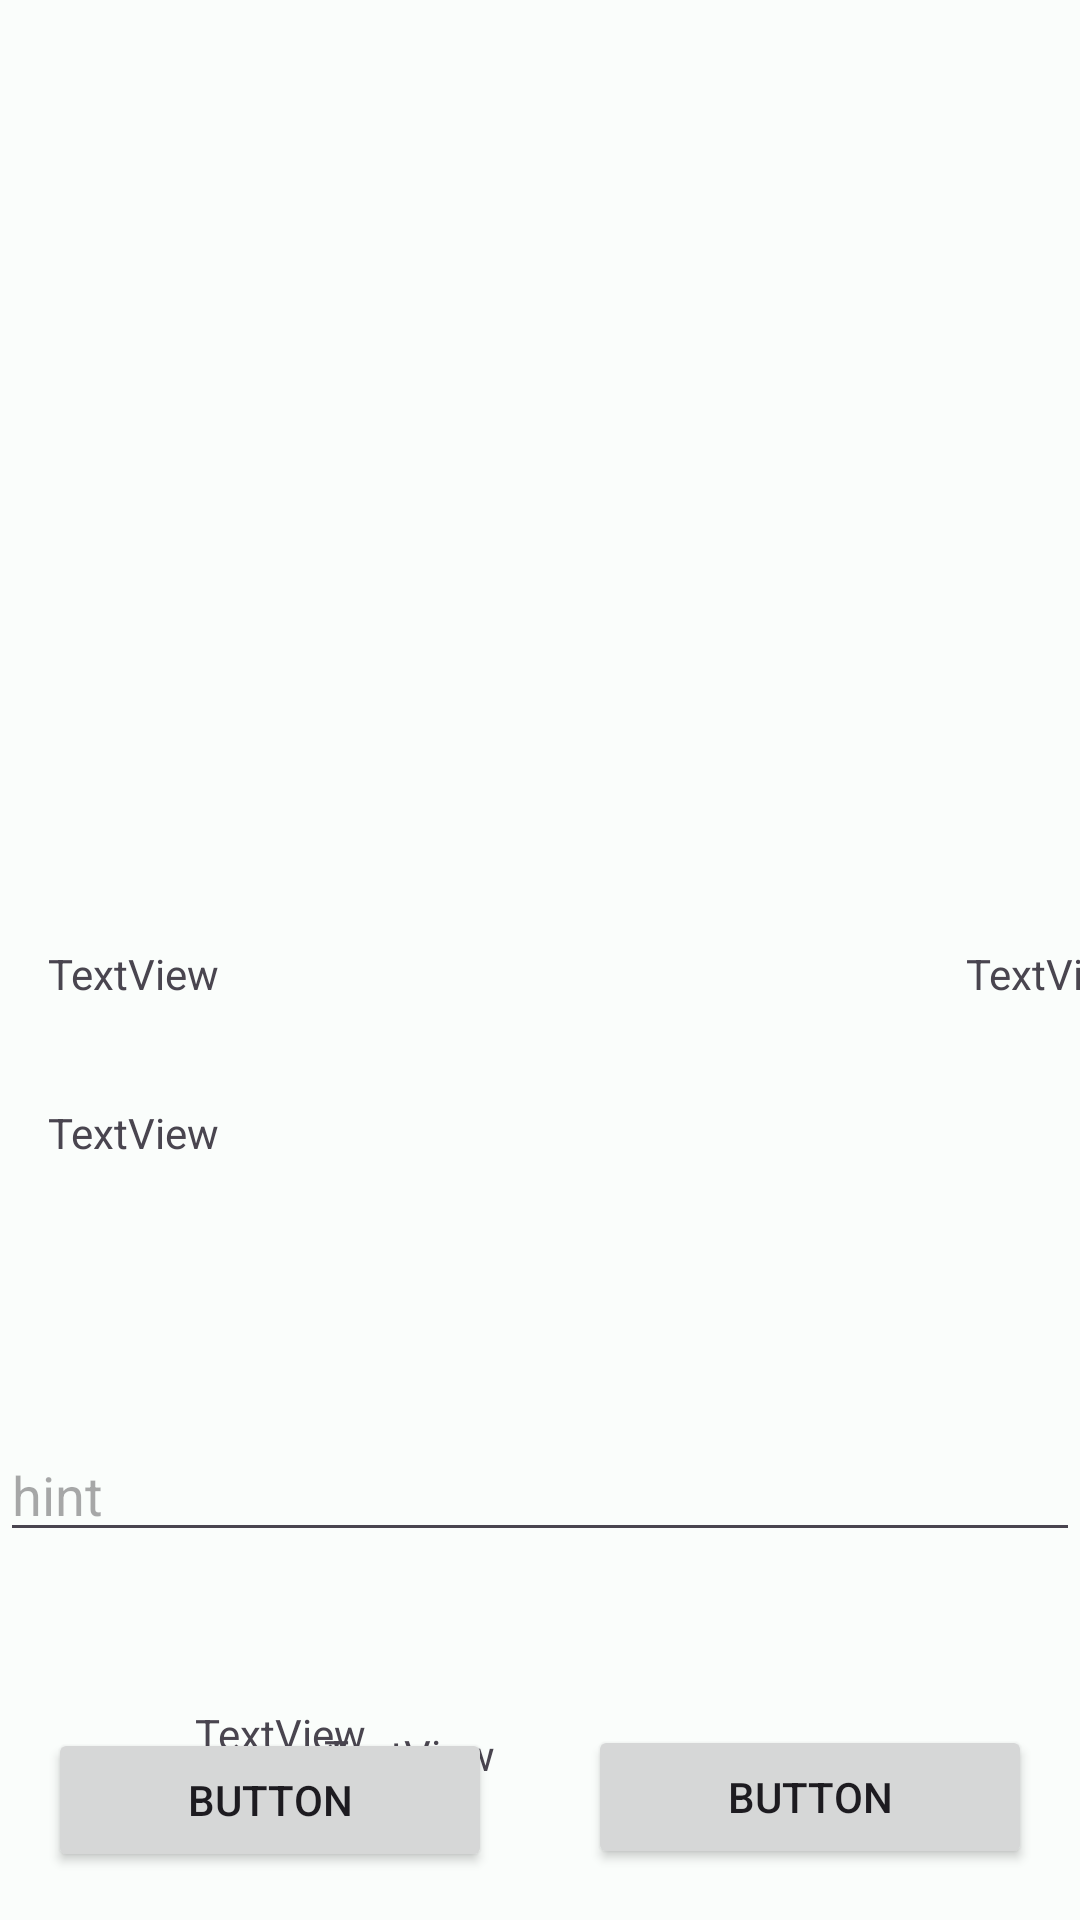

Write the Android layout XML for this screen, with the resource values it uses.
<!-- AndroidManifest.xml: application theme Theme.ReserveIt -->
<!-- res/layout/fragment_reservation_details.xml -->
<?xml version="1.0" encoding="utf-8"?>
<androidx.constraintlayout.widget.ConstraintLayout
    xmlns:android="http://schemas.android.com/apk/res/android"
    xmlns:app="http://schemas.android.com/apk/res-auto"
    xmlns:tools="http://schemas.android.com/tools"
    android:layout_width="match_parent"
    android:layout_height="match_parent"
    tools:context=".screens.reservationDetails.reservation_details_Fragment">


    <ImageView
        android:id="@+id/imageView4"
        android:layout_width="0dp"
        android:layout_height="253dp"
        android:layout_marginTop="4dp"
        app:layout_constraintEnd_toEndOf="parent"
        app:layout_constraintStart_toStartOf="parent"
        app:layout_constraintTop_toTopOf="parent"
        tools:src="@tools:sample/backgrounds/scenic" />

    <TextView
        android:id="@+id/textView14"
        android:layout_width="wrap_content"
        android:layout_height="wrap_content"
        android:layout_marginTop="58dp"
        android:layout_marginEnd="195dp"
        android:text="TextView"
        app:layout_constraintEnd_toEndOf="parent"
        app:layout_constraintTop_toBottomOf="@+id/textInputEditText" />

    <TextView
        android:id="@+id/textView18"
        android:layout_width="wrap_content"
        android:layout_height="wrap_content"
        android:layout_marginStart="16dp"
        android:layout_marginTop="34dp"
        android:text="TextView"
        app:layout_constraintStart_toStartOf="parent"
        app:layout_constraintTop_toBottomOf="@+id/textView21"
        tools:ignore="MissingConstraints" />

    <TextView
        android:id="@+id/textView19"
        android:layout_width="wrap_content"
        android:layout_height="wrap_content"
        android:layout_marginStart="65dp"
        android:layout_marginTop="51dp"
        android:text="TextView"
        app:layout_constraintStart_toStartOf="parent"
        app:layout_constraintTop_toBottomOf="@+id/textInputEditText" />

    <TextView
        android:id="@+id/textView20"
        android:layout_width="wrap_content"
        android:layout_height="wrap_content"
        android:layout_marginStart="249dp"
        android:layout_marginTop="58dp"
        android:text="TextView"
        app:layout_constraintStart_toEndOf="@+id/textView21"
        app:layout_constraintTop_toBottomOf="@+id/imageView4" />

    <com.google.android.material.textfield.TextInputLayout
        android:layout_width="match_parent"
        android:layout_height="wrap_content">

    </com.google.android.material.textfield.TextInputLayout>

    <TextView
        android:id="@+id/textView21"
        android:layout_width="wrap_content"
        android:layout_height="wrap_content"
        android:layout_marginStart="16dp"
        android:layout_marginTop="58dp"
        android:text="TextView"
        app:layout_constraintStart_toStartOf="parent"
        app:layout_constraintTop_toBottomOf="@+id/imageView4" />

    <com.google.android.material.textfield.TextInputEditText
        android:id="@+id/textInputEditText"
        android:layout_width="match_parent"
        android:layout_height="wrap_content"
        android:layout_marginTop="89dp"
        android:hint="hint"
        app:layout_constraintStart_toStartOf="parent"
        app:layout_constraintTop_toBottomOf="@+id/textView18" />

    <Button
        android:id="@+id/cancel_action"
        android:layout_width="0dp"
        android:layout_height="wrap_content"
        android:layout_marginStart="16dp"
        android:layout_marginEnd="16dp"
        android:layout_marginBottom="16dp"
        android:text="Button"
        app:layout_constraintBottom_toBottomOf="parent"
        app:layout_constraintEnd_toStartOf="@+id/book_action"
        app:layout_constraintStart_toStartOf="parent" />

    <Button
        android:id="@+id/book_action"
        android:layout_width="0dp"
        android:layout_height="wrap_content"
        android:layout_marginStart="16dp"
        android:layout_marginEnd="16dp"
        android:layout_marginBottom="17dp"
        android:text="Button"
        app:layout_constraintBottom_toBottomOf="parent"
        app:layout_constraintEnd_toEndOf="parent"
        app:layout_constraintStart_toEndOf="@+id/cancel_action" />

</androidx.constraintlayout.widget.ConstraintLayout>
<!-- resources referenced by this layout -->
<resources>
  <style name="Theme.ReserveIt" parent="Base.Theme.ReserveIt" />
  <style name="Base.Theme.ReserveIt" parent="Theme.Material3.DayNight.NoActionBar">
          <item name="colorPrimary">@color/md_theme_light_primary</item>
          <item name="colorOnPrimary">@color/md_theme_light_onPrimary</item>
          <item name="colorPrimaryContainer">@color/md_theme_light_primaryContainer</item>
          <item name="colorOnPrimaryContainer">@color/md_theme_light_onPrimaryContainer</item>
          <item name="colorSecondary">@color/md_theme_light_secondary</item>
          <item name="colorOnSecondary">@color/md_theme_light_onSecondary</item>
          <item name="colorSecondaryContainer">@color/md_theme_light_secondaryContainer</item>
          <item name="colorOnSecondaryContainer">@color/md_theme_light_onSecondaryContainer</item>
          <item name="colorTertiary">@color/md_theme_light_tertiary</item>
          <item name="colorOnTertiary">@color/md_theme_light_onTertiary</item>
          <item name="colorTertiaryContainer">@color/md_theme_light_tertiaryContainer</item>
          <item name="colorOnTertiaryContainer">@color/md_theme_light_onTertiaryContainer</item>
          <item name="colorError">@color/md_theme_light_error</item>
          <item name="colorErrorContainer">@color/md_theme_light_errorContainer</item>
          <item name="colorOnError">@color/md_theme_light_onError</item>
          <item name="colorOnErrorContainer">@color/md_theme_light_onErrorContainer</item>
          <item name="android:colorBackground">@color/md_theme_light_background</item>
          <item name="colorOnBackground">@color/md_theme_light_onBackground</item>
          <item name="colorSurface">@color/md_theme_light_surface</item>
          <item name="colorOnSurface">@color/md_theme_light_onSurface</item>
          <item name="colorSurfaceVariant">@color/md_theme_light_surfaceVariant</item>
          <item name="colorOnSurfaceVariant">@color/md_theme_light_onSurfaceVariant</item>
          <item name="colorOutline">@color/md_theme_light_outline</item>
          <item name="colorOnSurfaceInverse">@color/md_theme_light_inverseOnSurface</item>
          <item name="colorSurfaceInverse">@color/md_theme_light_inverseSurface</item>
          <item name="colorPrimaryInverse">@color/md_theme_light_inversePrimary</item>
  
      </style>
  <color name="md_theme_light_primary">#006A60</color>
  <color name="md_theme_light_onPrimary">#FFFFFF</color>
  <color name="md_theme_light_primaryContainer">#74F8E6</color>
  <color name="md_theme_light_onPrimaryContainer">#00201C</color>
  <color name="md_theme_light_secondary">#AB3426</color>
  <color name="md_theme_light_onSecondary">#FFFFFF</color>
  <color name="md_theme_light_secondaryContainer">#FFDAD4</color>
  <color name="md_theme_light_onSecondaryContainer">#410000</color>
  <color name="md_theme_light_tertiary">#466179</color>
  <color name="md_theme_light_onTertiary">#FFFFFF</color>
  <color name="md_theme_light_tertiaryContainer">#CCE5FF</color>
  <color name="md_theme_light_onTertiaryContainer">#001D31</color>
  <color name="md_theme_light_error">#BA1A1A</color>
  <color name="md_theme_light_errorContainer">#FFDAD6</color>
  <color name="md_theme_light_onError">#FFFFFF</color>
  <color name="md_theme_light_onErrorContainer">#410002</color>
  <color name="md_theme_light_background">#FAFDFB</color>
  <color name="md_theme_light_onBackground">#191C1B</color>
  <color name="md_theme_light_surface">#FAFDFB</color>
  <color name="md_theme_light_onSurface">#191C1B</color>
  <color name="md_theme_light_surfaceVariant">#DAE5E2</color>
  <color name="md_theme_light_onSurfaceVariant">#3F4947</color>
  <color name="md_theme_light_outline">#6F7977</color>
  <color name="md_theme_light_inverseOnSurface">#EFF1EF</color>
  <color name="md_theme_light_inverseSurface">#2D3130</color>
  <color name="md_theme_light_inversePrimary">#53DBCA</color>
</resources>
